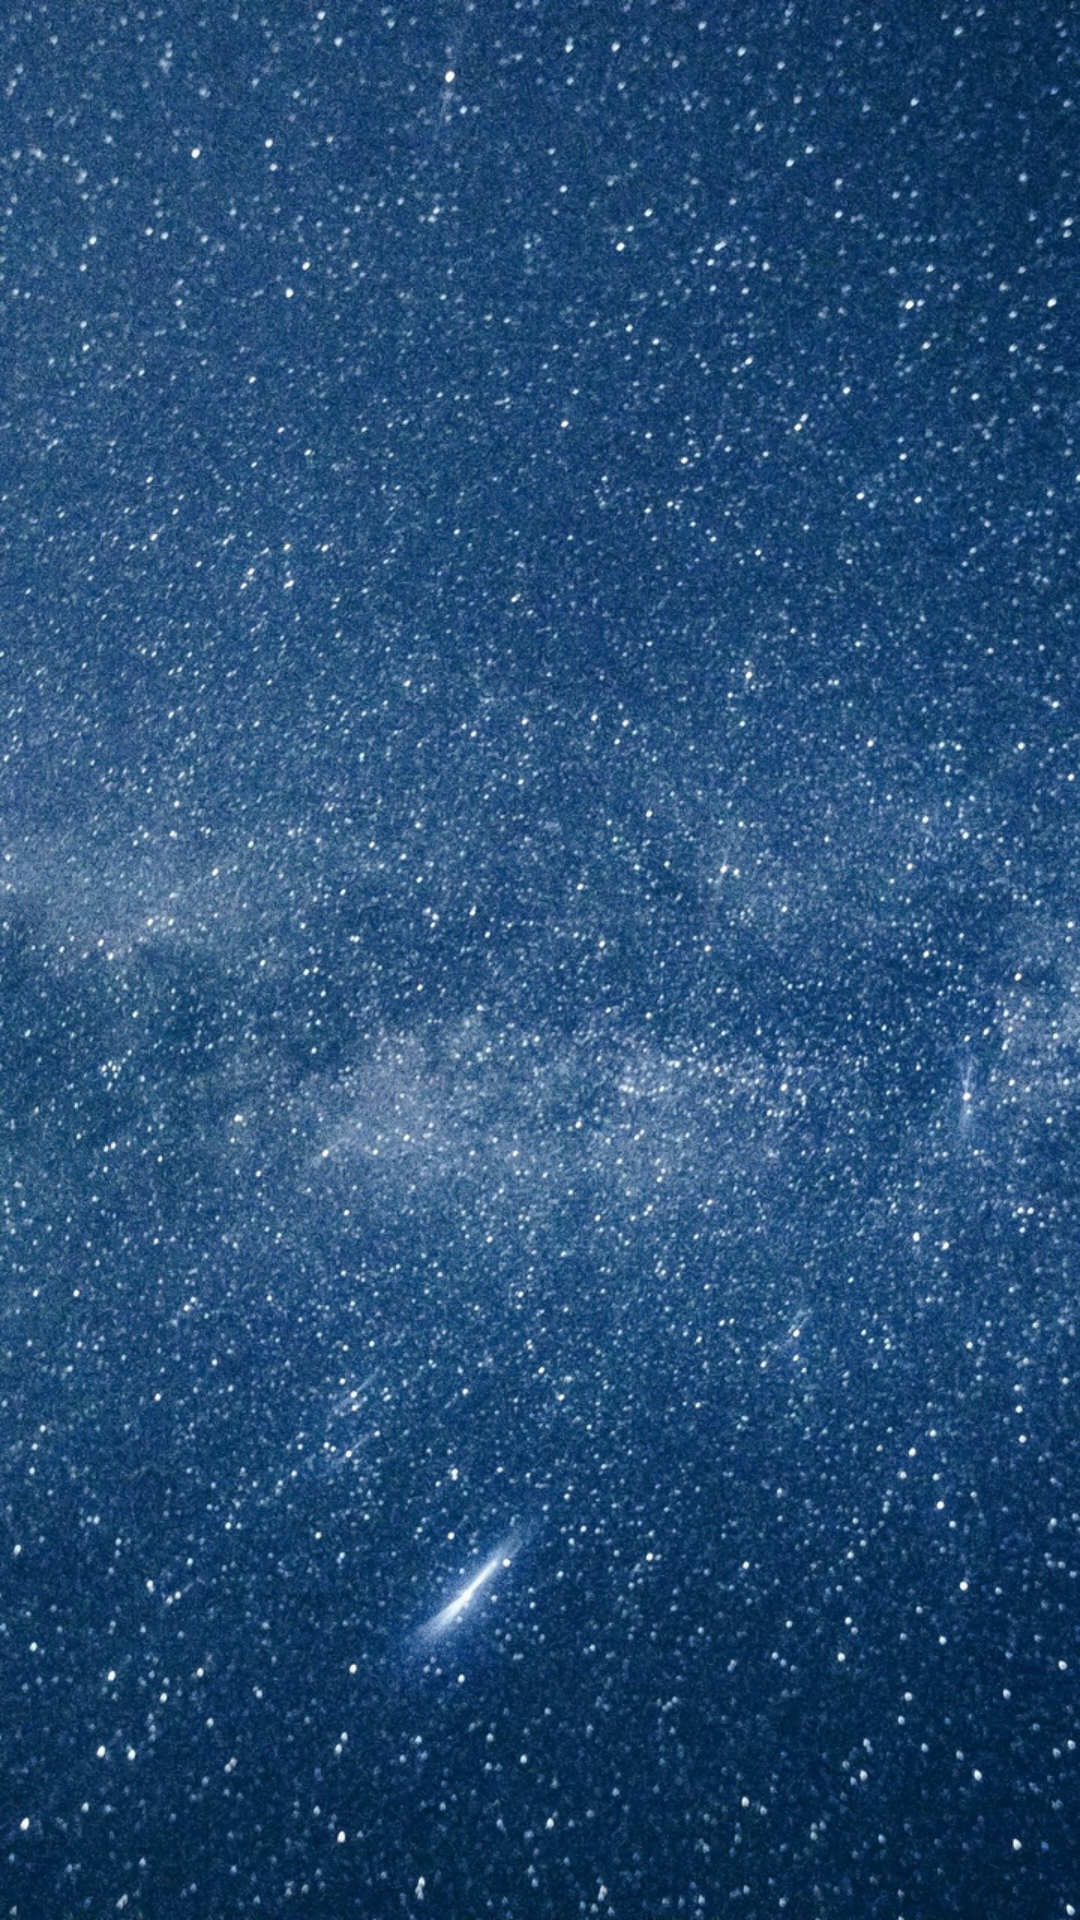

Layout XML and referenced resources for this Android screen:
<!-- AndroidManifest.xml: application theme Theme.AppCompat.Light.NoActionBar -->
<!-- res/layout/activity_game.xml -->
<?xml version="1.0" encoding="utf-8"?>
    <LinearLayout xmlns:android="http://schemas.android.com/apk/res/android"
        xmlns:app="http://schemas.android.com/apk/res-auto"
        xmlns:tools="http://schemas.android.com/tools"
        android:id="@+id/lin1"
        android:layout_width="match_parent"
        android:layout_height="match_parent"
        android:orientation="vertical"
        android:background="@drawable/background2"
        android:gravity="center_horizontal|center_vertical"
        tools:context=".PlayerChangeActivity">

    </LinearLayout>
<!-- resources referenced by this layout -->
<resources>
  <!-- drawable background2: jpg bitmap (drawable, 598293 bytes) -->
</resources>
